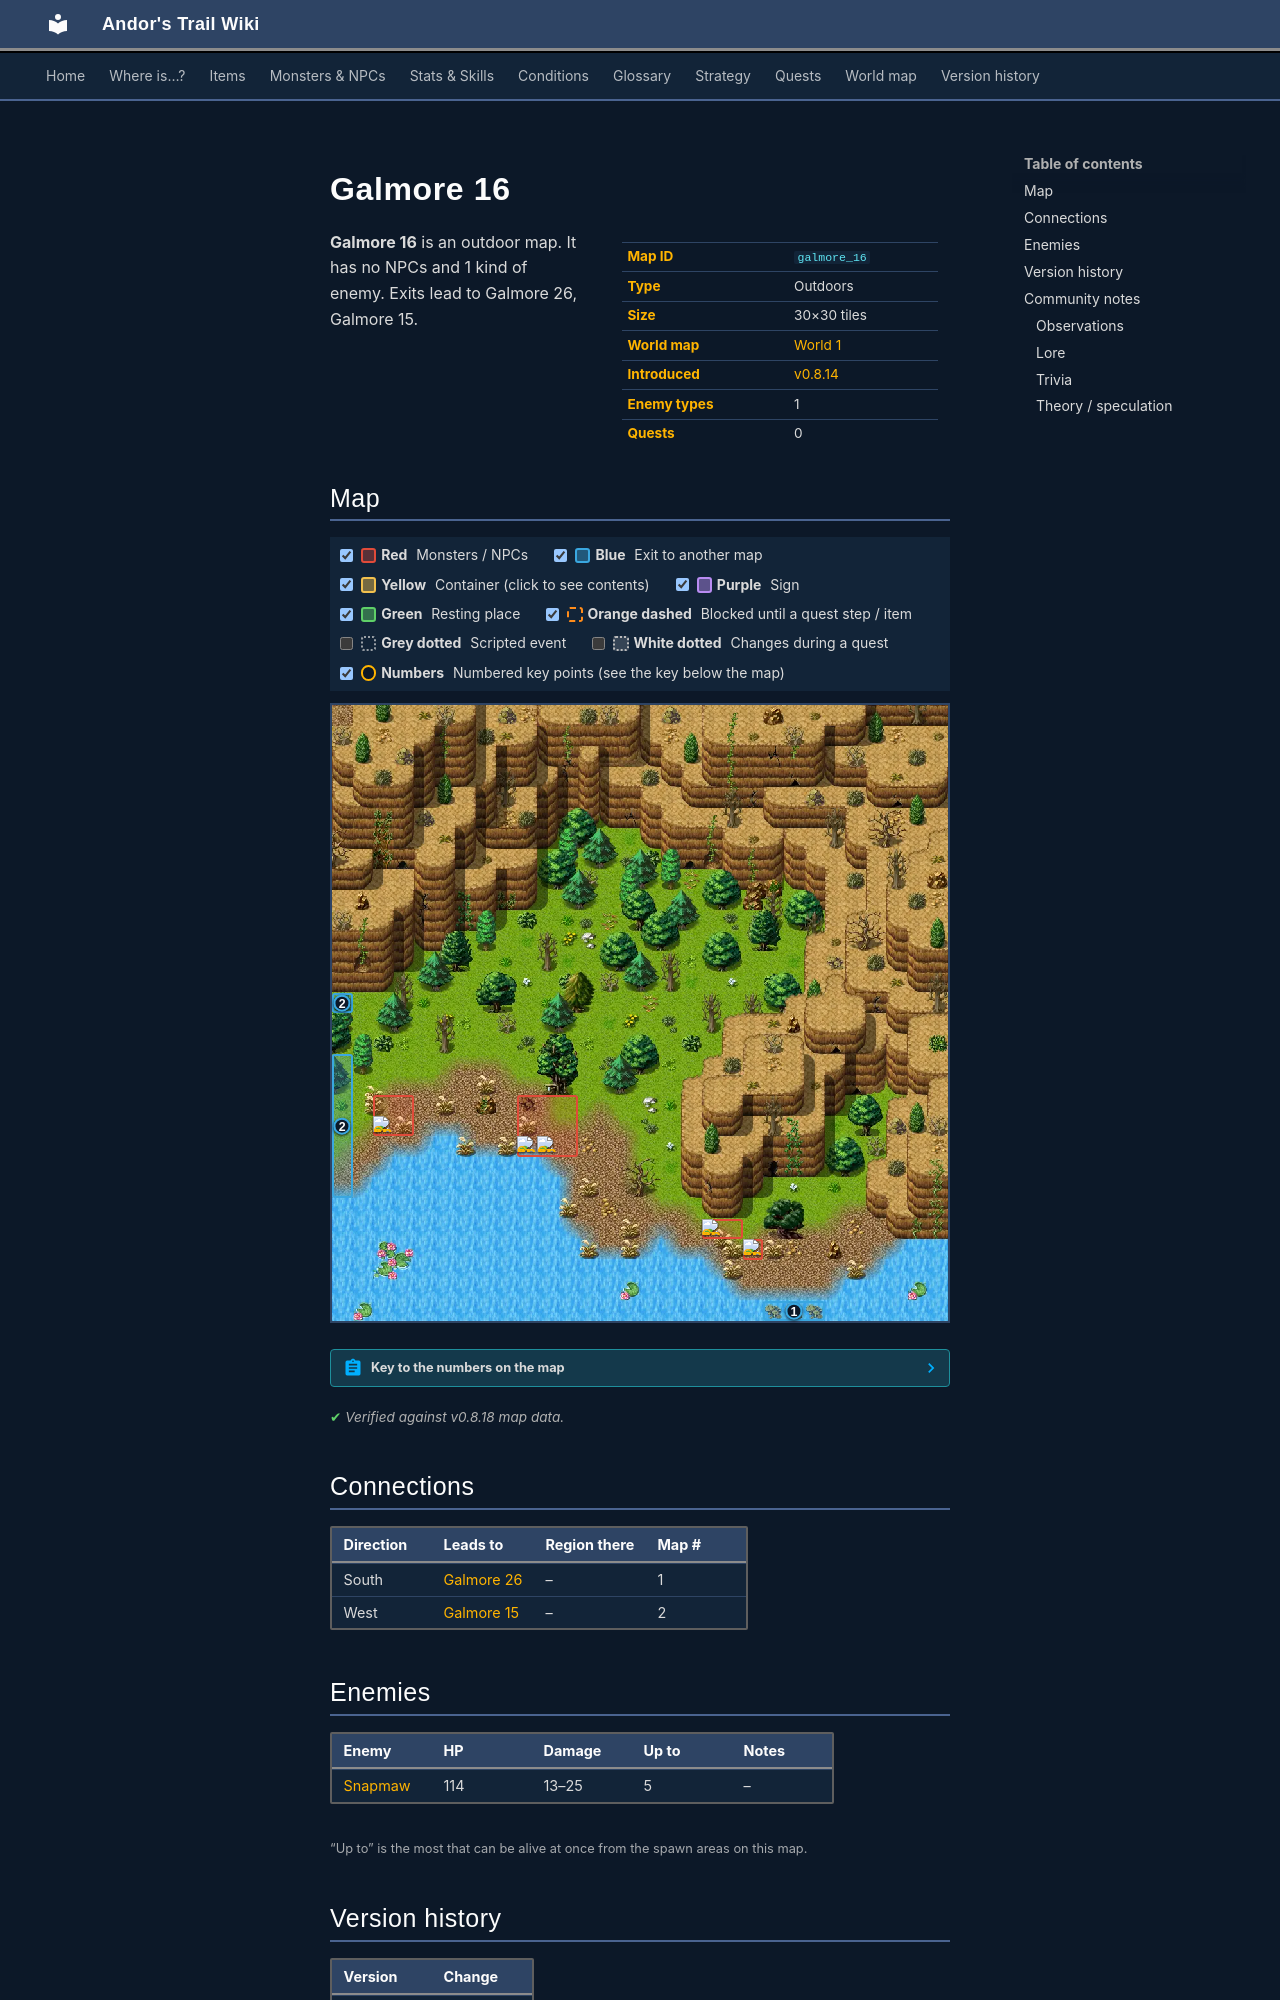

repository: asdfghjkl628/Andor-s-Trail-Wikiiii · page: maps/galmore_16/index.html · generator: mkdocs

---
description: "Galmore 16 is an outdoor location in Andor's Trail. Enemies: Snapmaw. Exits to Galmore 26, Galmore 15."
---

# Galmore 16

<div class="infobox" markdown>

| | |
|---|---|
| **Map ID** | `galmore_16` |
| **Type** | Outdoors |
| **Size** | 30×30 tiles |
| **World map** | [World 1](index.md) |
| **Introduced** | [v0.8.14](../versions/0.8.14.md) |
| **Enemy types** | 1 |
| **Quests** | 0 |

</div>

**Galmore 16** is an outdoor map. It has no NPCs and 1 kind of enemy. Exits lead to Galmore 26, Galmore 15.

## Map

<div class="map-legend" markdown="0"><label class="lg"><input type="checkbox" data-t="spawn" checked><span class="sw sw-spawn"></span><b>Red</b>&nbsp;Monsters / NPCs</label><label class="lg"><input type="checkbox" data-t="mapchange" checked><span class="sw sw-mapchange"></span><b>Blue</b>&nbsp;Exit to another map</label><label class="lg"><input type="checkbox" data-t="container" checked><span class="sw sw-container"></span><b>Yellow</b>&nbsp;Container (click to see contents)</label><label class="lg"><input type="checkbox" data-t="sign" checked><span class="sw sw-sign"></span><b>Purple</b>&nbsp;Sign</label><label class="lg"><input type="checkbox" data-t="rest" checked><span class="sw sw-rest"></span><b>Green</b>&nbsp;Resting place</label><label class="lg"><input type="checkbox" data-t="key" checked><span class="sw sw-key"></span><b>Orange dashed</b>&nbsp;Blocked until a quest step / item</label><label class="lg"><input type="checkbox" data-t="script"><span class="sw sw-script"></span><b>Grey dotted</b>&nbsp;Scripted event</label><label class="lg"><input type="checkbox" data-t="replace"><span class="sw sw-replace"></span><b>White dotted</b>&nbsp;Changes during a quest</label><label class="lg"><input type="checkbox" data-t="pin" checked><span class="sw sw-pin"></span><b>Numbers</b>&nbsp;Numbered key points (see the key below the map)</label></div>

<div class="map-wrap hide-script hide-replace" markdown="0"><img src="../../assets/maps/galmore_16.webp" alt="Map of Galmore 16" width="960" height="960" loading="lazy"><a id="place-south" class="mo mo-mapchange" href="../galmore_26/#place-north" title="Exit to Galmore 26" style="left:70.000%;top:96.667%;width:10.000%;height:3.333%"></a><a id="place-west" class="mo mo-mapchange" href="../galmore_15/#place-east" title="Exit to Galmore 15" style="left:0.000%;top:56.667%;width:3.333%;height:23.333%"></a><a id="place-west_north" class="mo mo-mapchange" href="../galmore_15/#place-east_north" title="Exit to Galmore 15" style="left:0.000%;top:46.667%;width:3.333%;height:3.333%"></a><span class="mo mo-spawn" title="Spawns: Snapmaw" style="left:6.667%;top:63.333%;width:6.667%;height:6.667%"></span><span class="mo mo-spawn" title="Spawns: Snapmaw" style="left:30.000%;top:63.333%;width:10.000%;height:10.000%"></span><span class="mo mo-spawn" title="Spawns: Snapmaw" style="left:60.000%;top:83.333%;width:6.667%;height:3.333%"></span><span class="mo mo-spawn" title="Spawns: Snapmaw" style="left:66.667%;top:86.667%;width:3.333%;height:3.333%"></span><a class="mob" href="../../monsters/snapmaw/" title="Snapmaw" style="left:6.667%;top:66.667%;width:3.333%;height:3.333%"><img src="../../assets/icons/monsters/monsters_newb_1_213.png" alt="Snapmaw"></a><a class="mob" href="../../monsters/snapmaw/" title="Snapmaw" style="left:33.333%;top:70.000%;width:3.333%;height:3.333%"><img src="../../assets/icons/monsters/monsters_newb_1_213.png" alt="Snapmaw"></a><a class="mob" href="../../monsters/snapmaw/" title="Snapmaw" style="left:30.000%;top:70.000%;width:3.333%;height:3.333%"><img src="../../assets/icons/monsters/monsters_newb_1_213.png" alt="Snapmaw"></a><a class="mob" href="../../monsters/snapmaw/" title="Snapmaw" style="left:60.000%;top:83.333%;width:3.333%;height:3.333%"><img src="../../assets/icons/monsters/monsters_newb_1_213.png" alt="Snapmaw"></a><a class="mob" href="../../monsters/snapmaw/" title="Snapmaw" style="left:66.667%;top:86.667%;width:3.333%;height:3.333%"><img src="../../assets/icons/monsters/monsters_newb_1_213.png" alt="Snapmaw"></a><a class="pin pin-exit" href="#key-1" style="left:75.000%;top:98.333%" title="Exit (south): to [Galmore 26](galmore_26.md)">1</a><a class="pin pin-exit" href="#key-2" style="left:1.667%;top:68.333%" title="Exit (west): to [Galmore 15](galmore_15.md)">2</a><a class="pin pin-exit" href="#key-2" style="left:1.667%;top:48.333%" title="Exit (west): to [Galmore 15](galmore_15.md)">2</a></div>

??? abstract "Key to the numbers on the map"

    | # | What | Details |
    |---|---|---|
    | <span id="key-1"></span>1 | Exit (south) | to [Galmore 26](galmore_26.md) |
    | <span id="key-2"></span>2 | Exit (west) | to [Galmore 15](galmore_15.md) |


<p class="verified">Verified against v0.8.18 map data.</p>

## Connections

| Direction | Leads to | Region there | Map # |
|---|---|---|---|
| South | [Galmore 26](galmore_26.md) | – | 1 |
| West | [Galmore 15](galmore_15.md) | – | 2 |

## Enemies

| Enemy | HP | Damage | Up to | Notes |
|---|---|---|---|---|
| [Snapmaw](../monsters/snapmaw.md) | 114 | 13–25 | 5 | – |

<small>“Up to” is the most that can be alive at once from the spawn areas on this map.</small>


## Version history

| Version | Change |
|---|---|
| [v0.8.14](../versions/0.8.14.md) | Added |

<p class="verified">Verified against v0.8.18 and every earlier release back to v0.7.0 (game data compared release by release).</p>


## Community notes

<small>Written by players, not generated from game data. **Observations**: what players notice in-game · **Lore**: the in-world story · **Trivia**: real-world facts, references, development history · **Theory / speculation**: unconfirmed ideas; may just be unfinished content</small>

### Observations

*No notes yet. Contributions are welcome: [add a note](https://github.com/asdfghjkl628/Andor-s-Trail-Wikiiii/new/main/notes/maps?filename=galmore_16.md&value=%23%23%20Observations%0A%0A%3C%21--%20what%20players%20notice%20in-game%20--%3E%0A%0A%23%23%20Lore%0A%0A%3C%21--%20the%20in-world%20story%20--%3E%0A%0A%23%23%20Trivia%0A%0A%3C%21--%20real-world%20facts%2C%20references%2C%20development%20history%20--%3E%0A%0A%23%23%20Theory%20/%20speculation%0A%0A%3C%21--%20unconfirmed%20ideas%3B%20may%20just%20be%20unfinished%20content%20--%3E%0A).*
